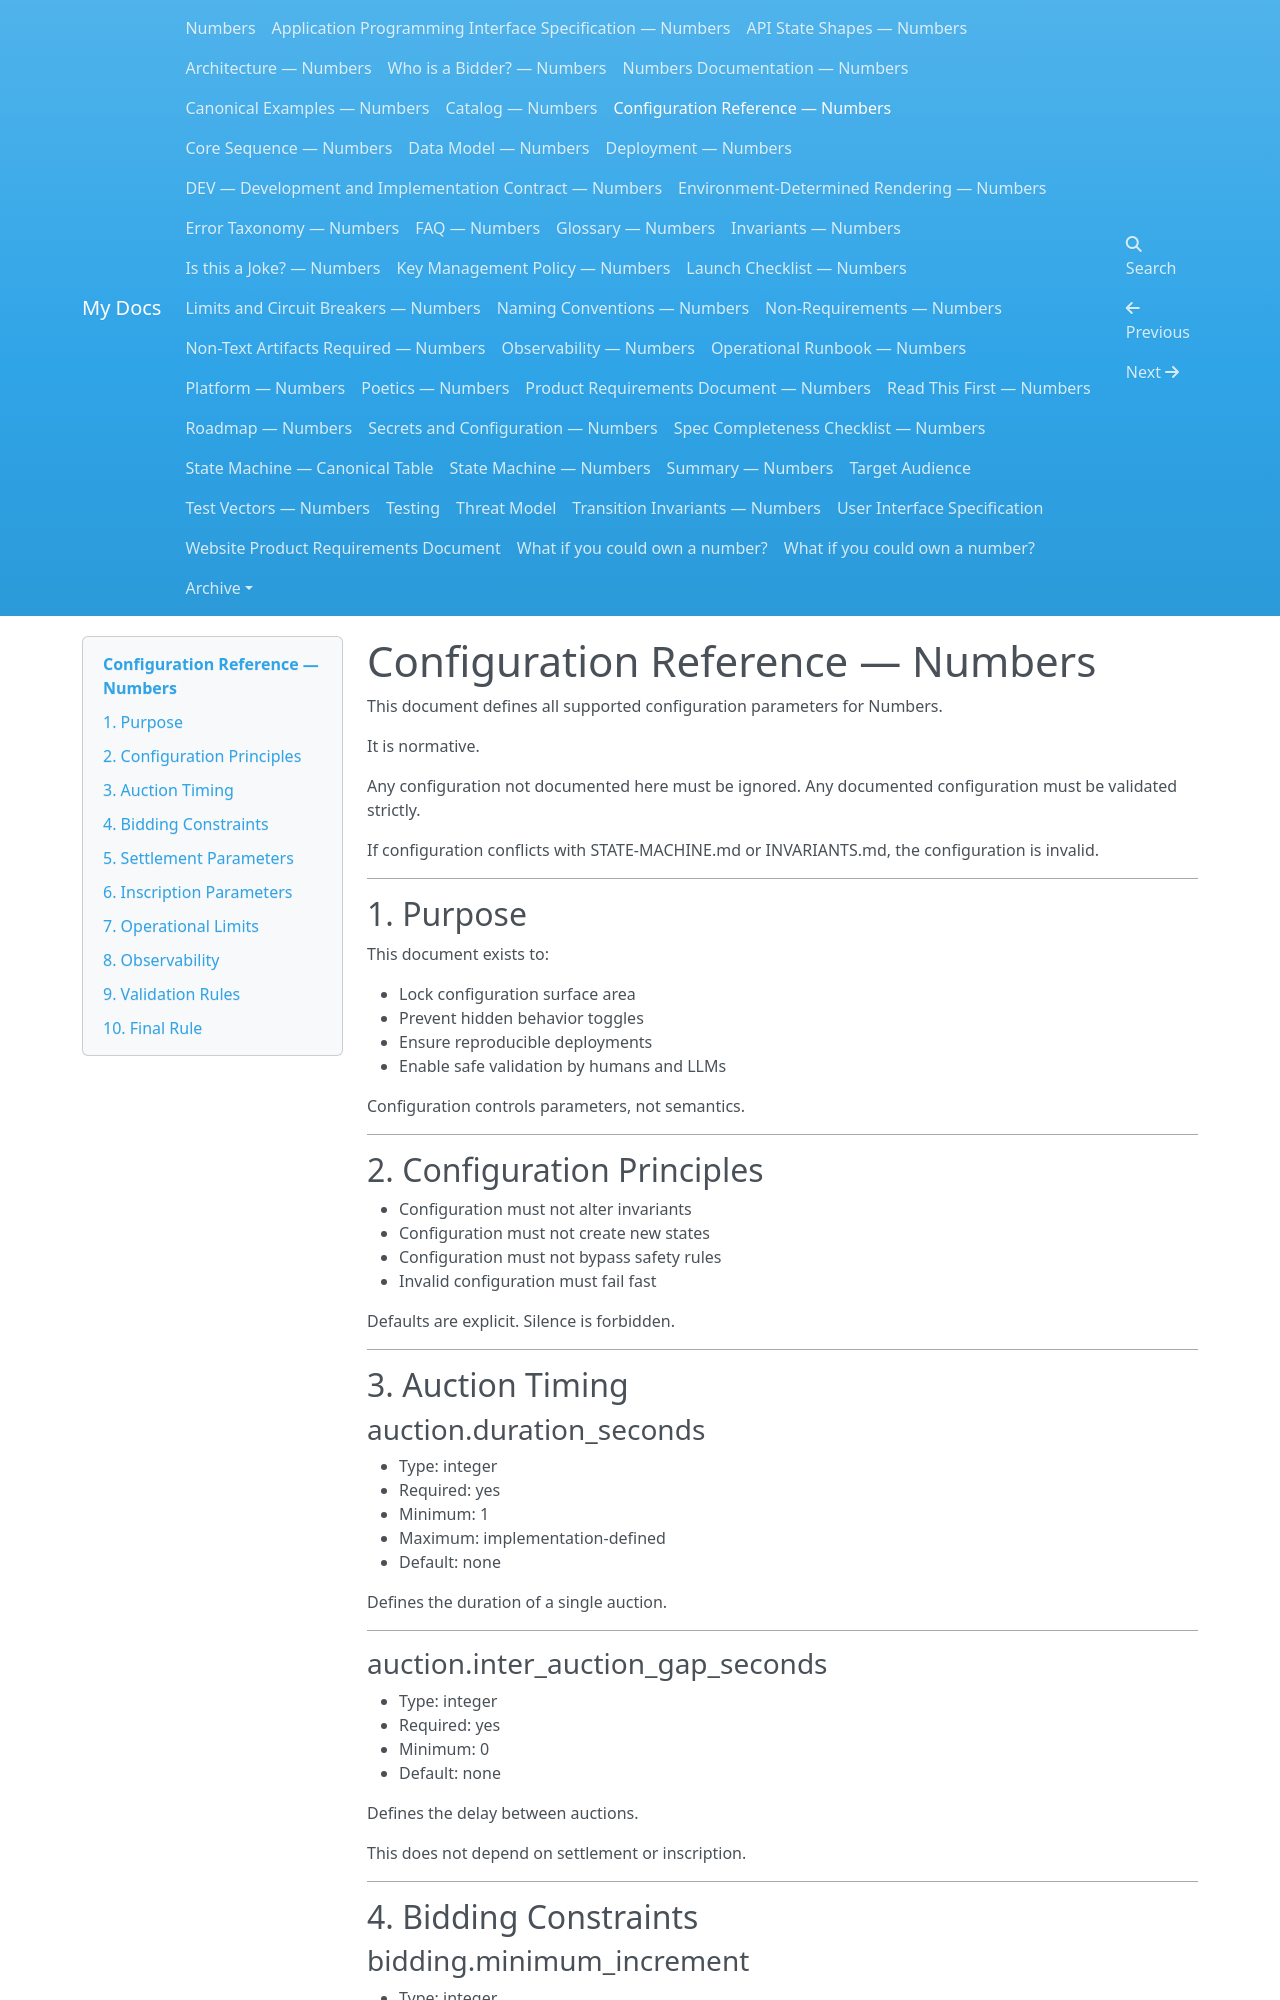

repository: dannygoldfield/numbers-docs · page: CONFIG-REFERENCE/index.html · generator: mkdocs

# Configuration Reference — Numbers

This document defines all supported configuration parameters for Numbers.

It is normative.

Any configuration not documented here must be ignored.
Any documented configuration must be validated strictly.

If configuration conflicts with STATE-MACHINE.md or INVARIANTS.md,
the configuration is invalid.

---

## 1. Purpose

This document exists to:

- Lock configuration surface area
- Prevent hidden behavior toggles
- Ensure reproducible deployments
- Enable safe validation by humans and LLMs

Configuration controls parameters, not semantics.

---

## 2. Configuration Principles

- Configuration must not alter invariants
- Configuration must not create new states
- Configuration must not bypass safety rules
- Invalid configuration must fail fast

Defaults are explicit.
Silence is forbidden.

---

## 3. Auction Timing

### auction.duration_seconds

- Type: integer
- Required: yes
- Minimum: 1
- Maximum: implementation-defined
- Default: none

Defines the duration of a single auction.

---

### auction.inter_auction_gap_seconds

- Type: integer
- Required: yes
- Minimum: 0
- Default: none

Defines the delay between auctions.

This does not depend on settlement or inscription.

---

## 4. Bidding Constraints
